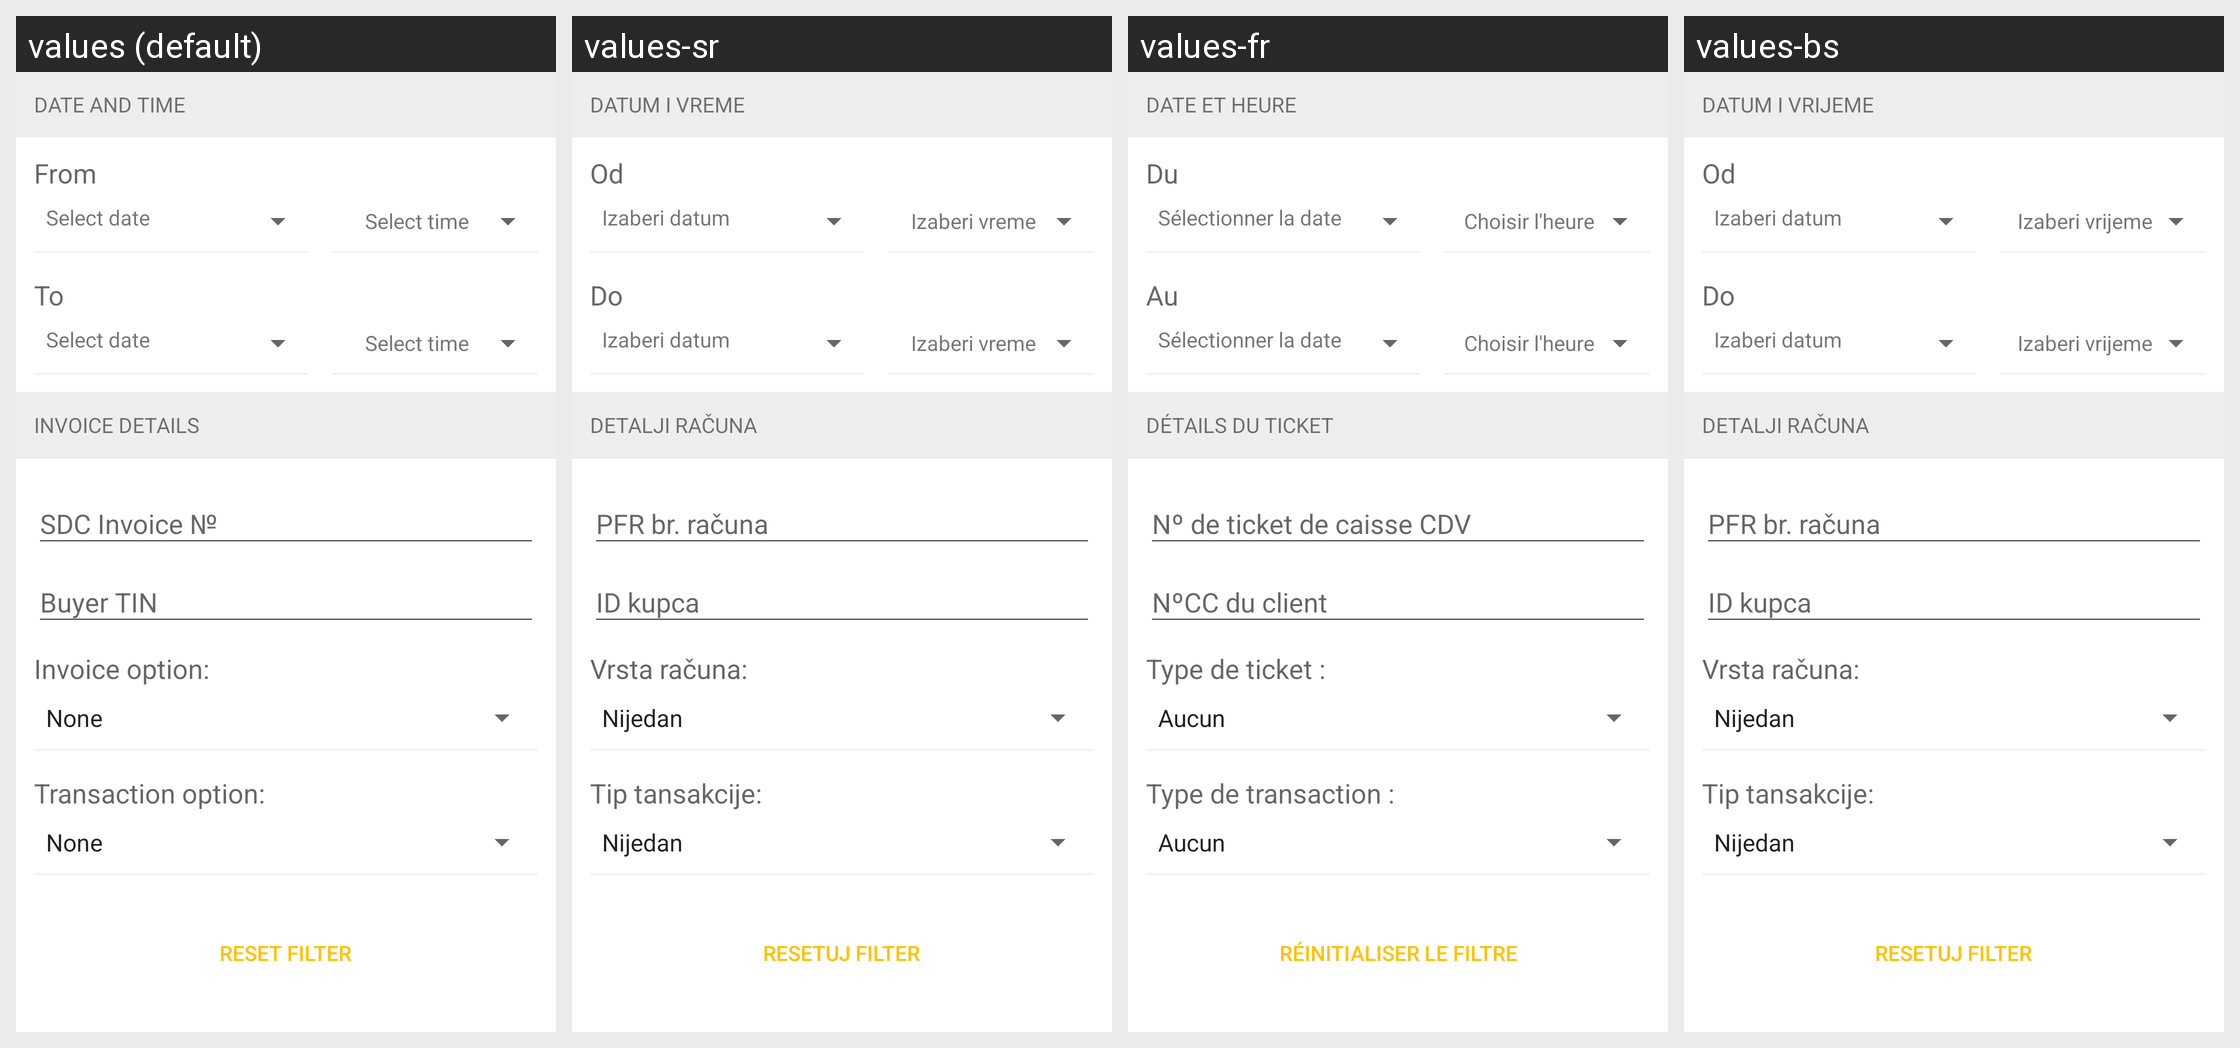

Locale-by-locale string values for the Android screen shown in this grid:
Android screen res/layout/journal_filters_fragment.xml rendered under 4 locales, left to right: values (default), values-sr, values-fr, values-bs. Device: Nexus 5 (rendered at 1080×1920; each locale shown at half size, 540×960, under a caption strip naming it); theme AppTheme.
Strings drawn on this screen, with the default value and each locale's value (text and hints the layout hard-codes, and strings that could not be matched under every locale, appear in the picture but are not listed):

label_date_and_time
  values: Date and time
  values-sr: Datum i vreme
  values-fr: Date et heure
  values-bs: Datum i vrijeme

date_from
  values: From
  values-sr: Od
  values-fr: Du
  values-bs: Od

select_date
  values: Select date
  values-sr: Izaberi datum
  values-fr: Sélectionner la date
  values-bs: Izaberi datum

select_time
  values: Select time
  values-sr: Izaberi vreme
  values-fr: Choisir l'heure
  values-bs: Izaberi vrijeme

date_to
  values: To
  values-sr: Do
  values-fr: Au
  values-bs: Do

label_invoice_details
  values: Invoice details
  values-sr: Detalji računa
  values-fr: Détails du ticket
  values-bs: Detalji računa

sdc_invoice
  values: SDC Invoice №
  values-sr: PFR br. računa
  values-fr: Nº de ticket de caisse CDV
  values-bs: PFR br. računa

buyer_id
  values: Buyer TIN
  values-sr: ID kupca
  values-fr: NºCC du client
  values-bs: ID kupca

invoice_type_spinner
  values: Invoice option:
  values-sr: Vrsta računa:
  values-fr: Type de ticket :
  values-bs: Vrsta računa:

transaction_type_spinner
  values: Transaction option:
  values-sr: Tip tansakcije:
  values-fr: Type de transaction :
  values-bs: Tip tansakcije:

btn_reset_filter
  values: Reset filter
  values-sr: Resetuj filter
  values-fr: Réinitialiser le filtre
  values-bs: Resetuj filter
